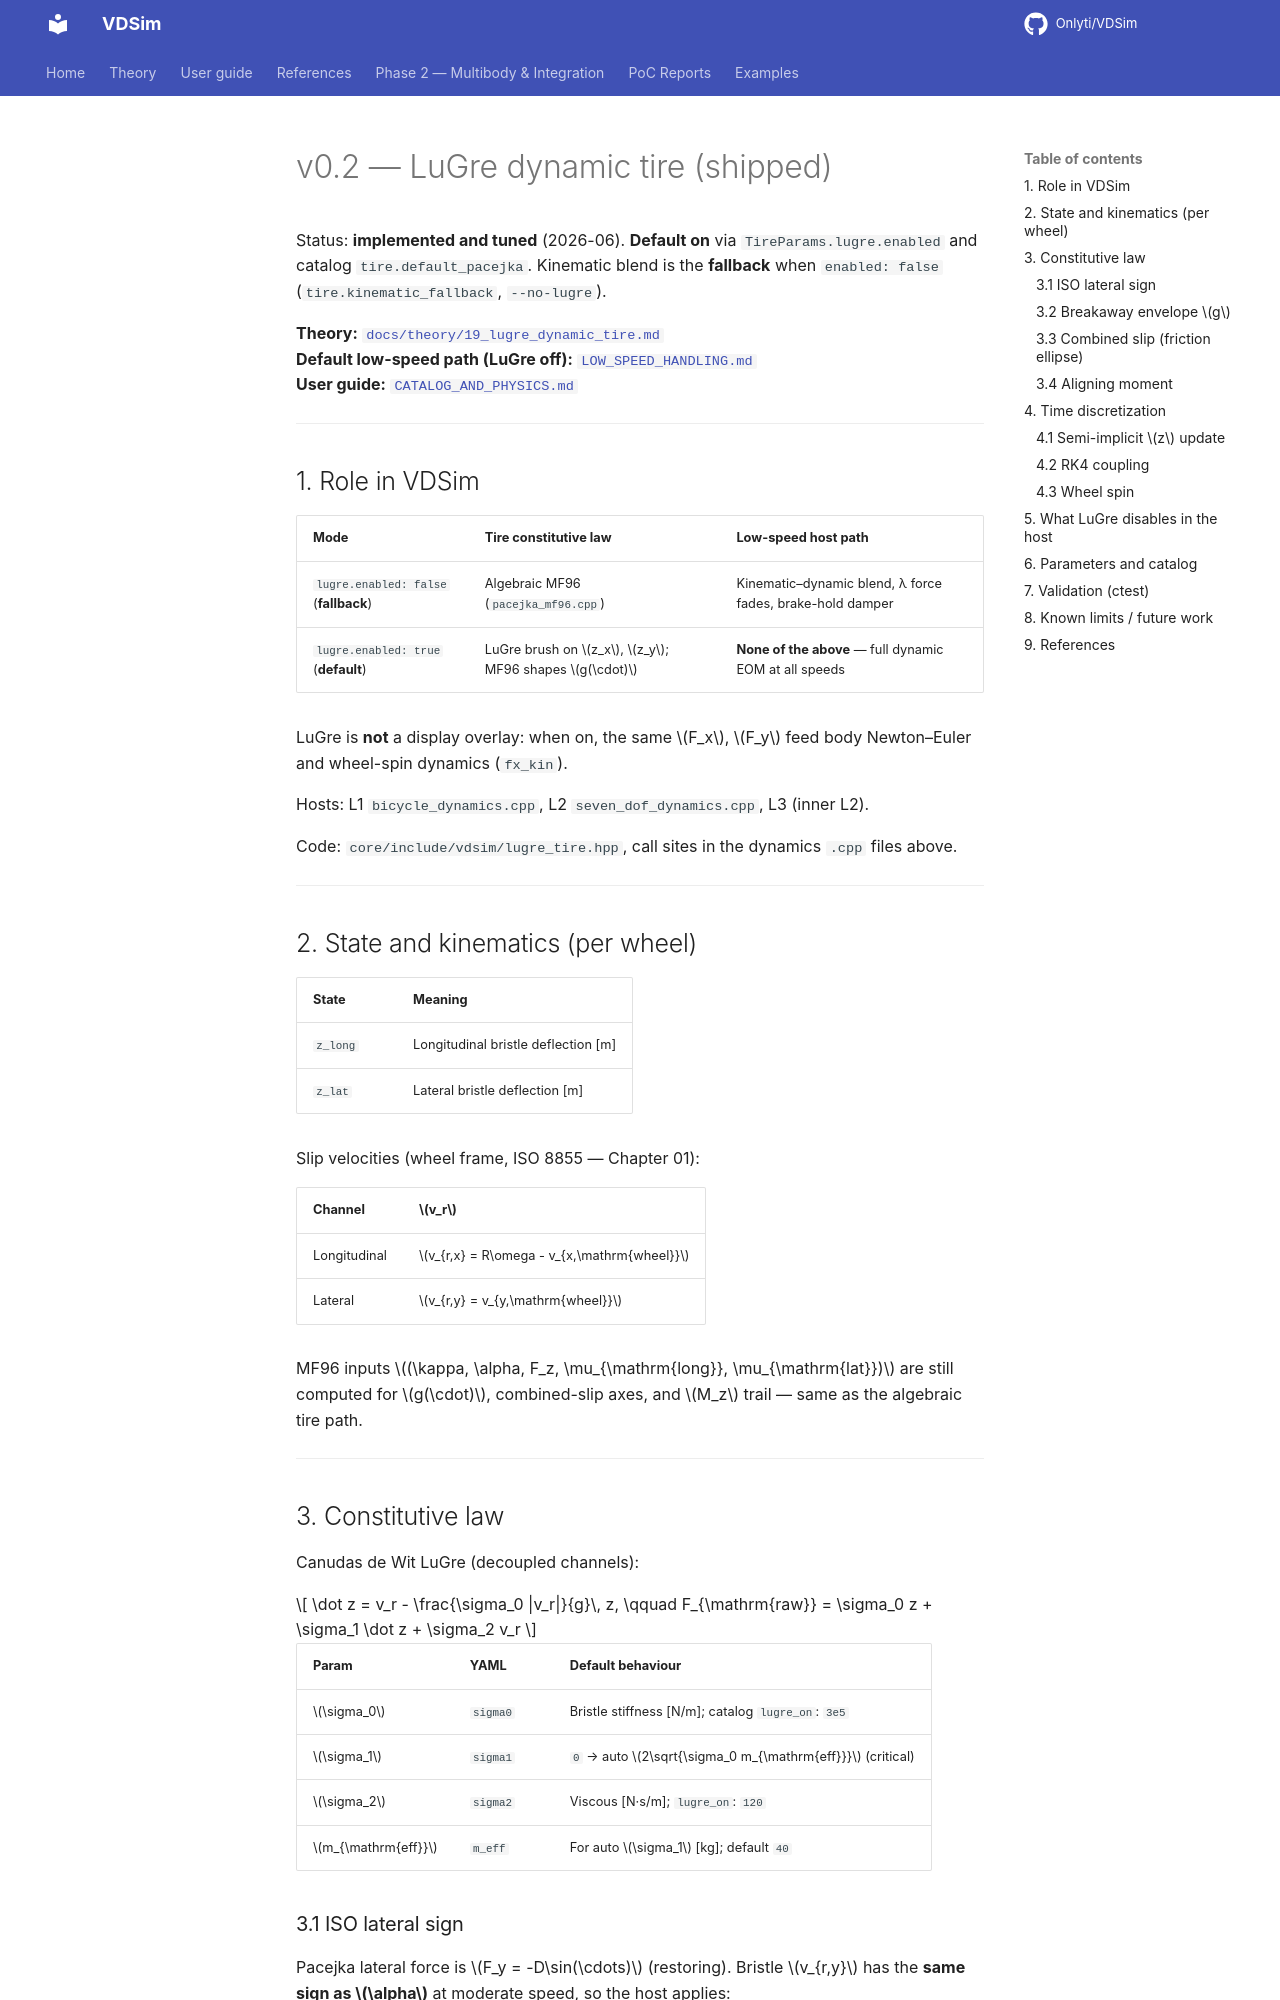

repository: Onlyti/VDSim · page: v0.8.2/design/V0.2_TIRE_LUGRE/index.html · generator: mkdocs

# v0.2 — LuGre dynamic tire (shipped)

Status: **implemented and tuned** (2026-06). **Default on** via `TireParams.lugre.enabled`
and catalog `tire.default_pacejka`. Kinematic blend is the **fallback** when
`enabled: false` (`tire.kinematic_fallback`, `--no-lugre`).

**Theory:** [`docs/theory/19_lugre_dynamic_tire.md`](../theory/19_lugre_dynamic_tire.md)  
**Default low-speed path (LuGre off):** [`LOW_SPEED_HANDLING.md`](LOW_SPEED_HANDLING.md)  
**User guide:** [`CATALOG_AND_PHYSICS.md`](../CATALOG_AND_PHYSICS.md)

---

## 1. Role in VDSim

| Mode | Tire constitutive law | Low-speed host path |
|------|----------------------|---------------------|
| `lugre.enabled: false` (**fallback**) | Algebraic MF96 (`pacejka_mf96.cpp`) | Kinematic–dynamic blend, λ force fades, brake-hold damper |
| `lugre.enabled: true` (**default**) | LuGre brush on $z_x$, $z_y$; MF96 shapes $g(\cdot)$ | **None of the above** — full dynamic EOM at all speeds |

LuGre is **not** a display overlay: when on, the same $F_x$, $F_y$ feed body Newton–Euler
and wheel-spin dynamics (`fx_kin`).

Hosts: L1 `bicycle_dynamics.cpp`, L2 `seven_dof_dynamics.cpp`, L3 (inner L2).

Code: `core/include/vdsim/lugre_tire.hpp`, call sites in the dynamics `.cpp` files above.

---

## 2. State and kinematics (per wheel)

| State | Meaning |
|-------|---------|
| `z_long` | Longitudinal bristle deflection [m] |
| `z_lat` | Lateral bristle deflection [m] |

Slip velocities (wheel frame, ISO 8855 — Chapter 01):

| Channel | $v_r$ |
|---------|--------|
| Longitudinal | $v_{r,x} = R\omega - v_{x,\mathrm{wheel}}$ |
| Lateral | $v_{r,y} = v_{y,\mathrm{wheel}}$ |

MF96 inputs $(\kappa, \alpha, F_z, \mu_{\mathrm{long}}, \mu_{\mathrm{lat}})$ are still computed
for $g(\cdot)$, combined-slip axes, and $M_z$ trail — same as the algebraic tire path.

---

## 3. Constitutive law

Canudas de Wit LuGre (decoupled channels):

$$
\dot z = v_r - \frac{\sigma_0 |v_r|}{g}\, z, \qquad
F_{\mathrm{raw}} = \sigma_0 z + \sigma_1 \dot z + \sigma_2 v_r
$$

| Param | YAML | Default behaviour |
|-------|------|-------------------|
| $\sigma_0$ | `sigma0` | Bristle stiffness [N/m]; catalog `lugre_on`: `3e5` |
| $\sigma_1$ | `sigma1` | `0` → auto $2\sqrt{\sigma_0 m_{\mathrm{eff}}}$ (critical) |
| $\sigma_2$ | `sigma2` | Viscous [N·s/m]; `lugre_on`: `120` |
| $m_{\mathrm{eff}}$ | `m_eff` | For auto $\sigma_1$ [kg]; default `40` |
